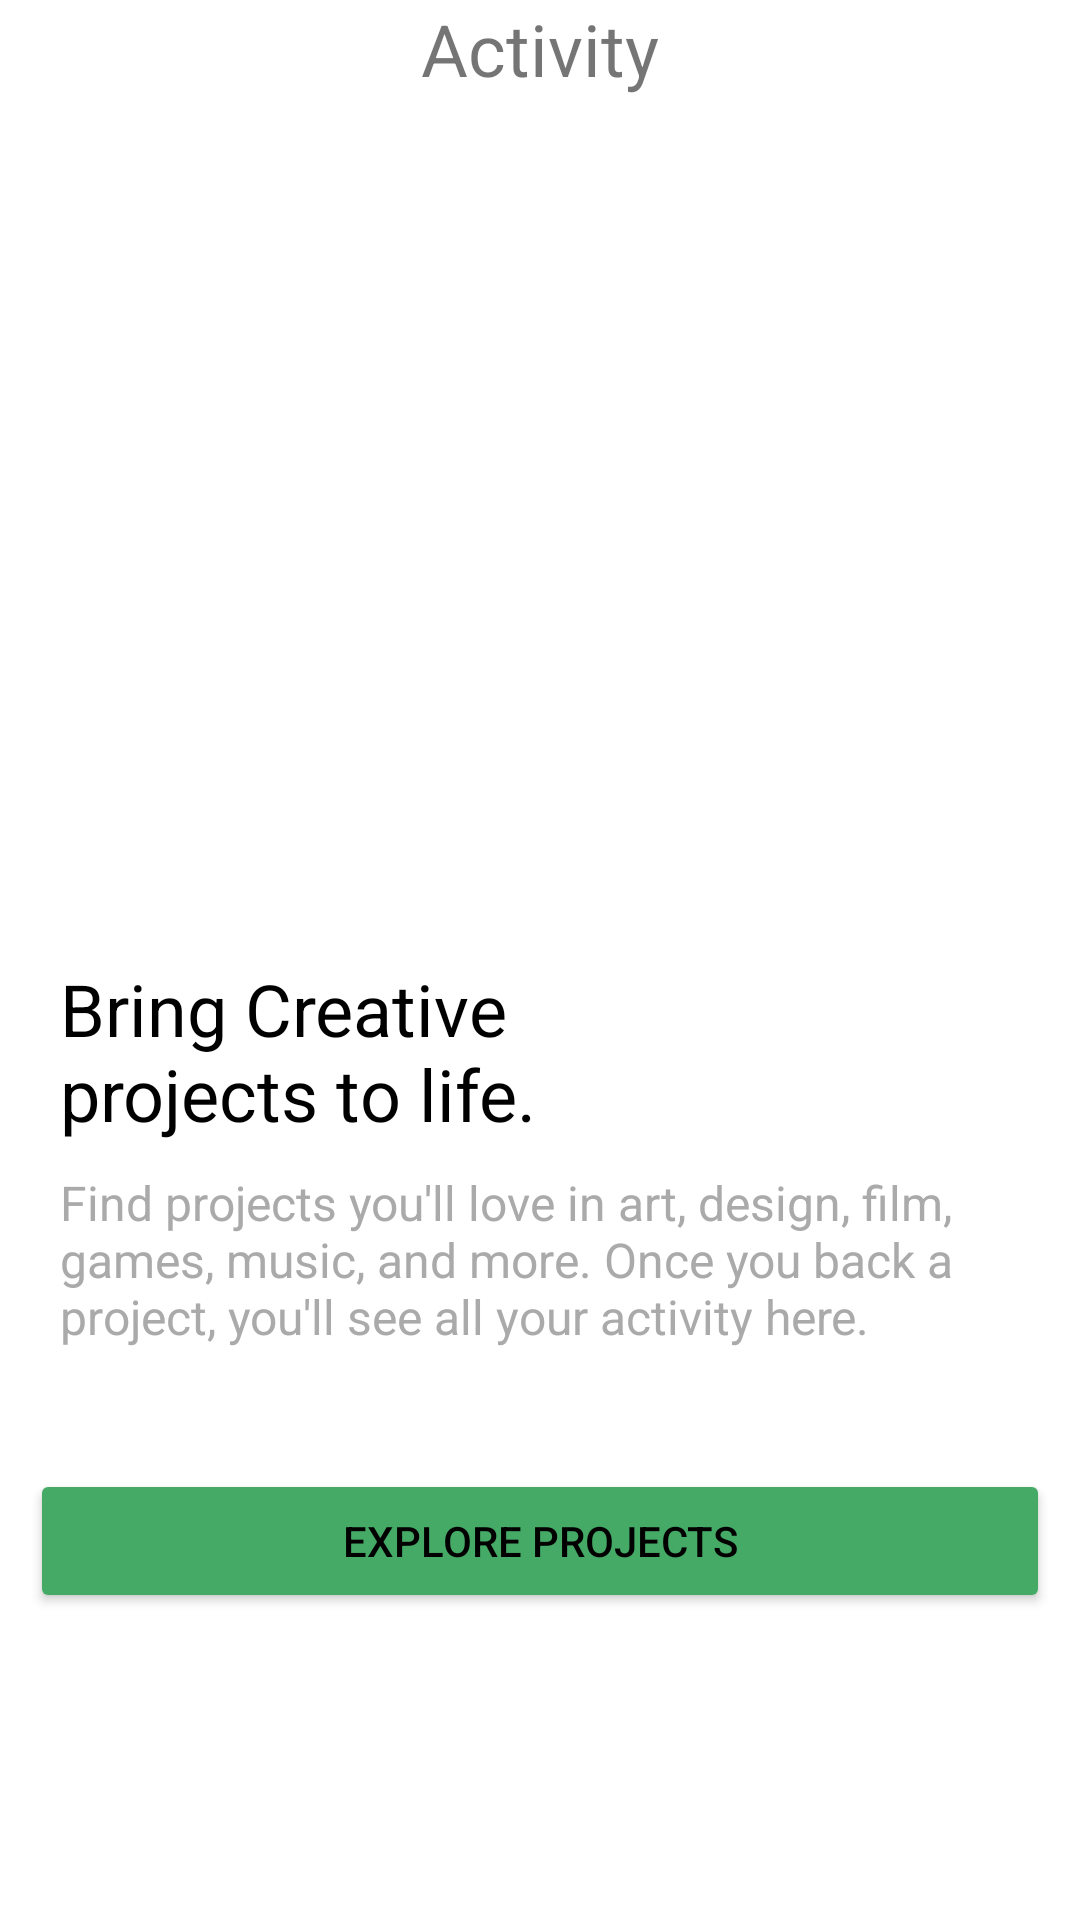

Produce the Android XML layout that renders to this screen, including the resource entries it uses.
<!-- AndroidManifest.xml: application theme AppTheme -->
<!-- res/layout/fragment_activity.xml -->
<?xml version="1.0" encoding="utf-8"?>
<RelativeLayout
    xmlns:android="http://schemas.android.com/apk/res/android"
    xmlns:tools="http://schemas.android.com/tools"
    android:layout_width="match_parent"
    android:layout_height="match_parent"
    android:background="@color/white"
    tools:context=".BottomNavigation.activity">

    <LinearLayout
        android:layout_width="match_parent"
        android:layout_height="wrap_content"
        android:layout_alignParentTop="true"
        android:gravity="center"
        android:orientation="horizontal">

        <TextView
            android:layout_width="match_parent"
            android:layout_height="wrap_content"
            android:gravity="center"
            android:text="@string/activity_text_title"
            android:textSize="@dimen/activity_title_size" />

    </LinearLayout>

    <LinearLayout
        android:layout_width="match_parent"
        android:layout_height="wrap_content"
        android:layout_marginEnd="@dimen/activity_text1_margin_end"
        android:layout_marginStart="@dimen/activity_text1_margin_start"
        android:orientation="horizontal">

        <TextView
            android:layout_width="match_parent"
            android:layout_height="wrap_content"
            android:layout_marginTop="@dimen/activity_text1_margin_top"
            android:text="@string/activity_text1"
            android:textAlignment="textStart"
            android:textColor="@color/black"
            android:textSize="@dimen/activity_text1_size" />

    </LinearLayout>

    <LinearLayout
        android:id="@+id/LL3"
        android:layout_width="match_parent"
        android:layout_height="wrap_content"
        android:layout_marginEnd="@dimen/activity_text2_margin_end"
        android:layout_marginStart="@dimen/activity_text1_margin_start"
        android:orientation="horizontal">

        <TextView
            android:layout_width="match_parent"
            android:layout_height="wrap_content"
            android:layout_marginTop="@dimen/activity_text2_margin_top"
            android:text="@string/activity_text2"
            android:textAlignment="textStart"
            android:textColor="@color/gray"
            android:textSize="@dimen/activity_text2_size" />

    </LinearLayout>

    <LinearLayout
        android:id="@+id/LL4"
        android:layout_width="match_parent"
        android:layout_height="wrap_content"
        android:layout_below="@id/LL3"
        android:layout_marginEnd="@dimen/activity_button_margin_end"
        android:layout_marginStart="@dimen/activity_button_margin_start"
        android:layout_marginTop="@dimen/activity_ll4_top_margin"
        android:gravity="center"
        android:orientation="horizontal">

        <Button
            android:id="@+id/activity_button"
            style="@drawable/button2_border"
            android:layout_width="match_parent"
            android:layout_height="wrap_content"
            android:layout_gravity="bottom"
            android:layout_marginTop="@dimen/activity_button_margin_top"
            android:clickable="true"
            android:focusable="true"
            android:onClick="onClick"
            android:textAlignment="center"
            android:textStyle="normal"
            android:text="@string/activity_button"
            android:backgroundTint="@color/green"
            android:textColor="@color/black"
            tools:targetApi="lollipop" />

    </LinearLayout>

</RelativeLayout>
<!-- resources referenced by this layout -->
<resources>
  <color name="black">#000</color>
  <color name="gray">#AAA</color>
  <color name="green">#4A6</color>
  <color name="white">#fff</color>
  <dimen name="activity_button_margin_end">10dp</dimen>
  <dimen name="activity_button_margin_start">10dp</dimen>
  <dimen name="activity_button_margin_top">20dp</dimen>
  <dimen name="activity_ll4_top_margin">40dp</dimen>
  <dimen name="activity_text1_margin_end">20dp</dimen>
  <dimen name="activity_text1_margin_start">20dp</dimen>
  <dimen name="activity_text1_margin_top">320dp</dimen>
  <dimen name="activity_text1_size">24sp</dimen>
  <dimen name="activity_text2_margin_end">20dp</dimen>
  <dimen name="activity_text2_margin_top">390dp</dimen>
  <dimen name="activity_text2_size">16sp</dimen>
  <dimen name="activity_title_size">24sp</dimen>
  <!-- drawable button2_border (drawable) -->
  <?xml version="1.0" encoding="utf-8"?>
  <shape xmlns:android="http://schemas.android.com/apk/res/android"
      android:shape="rectangle" >
  
      <solid android:color="@color/white"/>
  
      <stroke
          android:width="2dp"
          android:color="@color/green"/>
  
  </shape>
  <string name="activity_button">Explore projects</string>
  <string name="activity_text1">Bring Creative\nprojects to life.</string>
  <string name="activity_text2">Find projects you\'ll love in art, design, film, games, music, and more. Once you back a project, you\'ll see all your activity here.</string>
  <string name="activity_text_title">Activity</string>
  <style name="AppTheme" parent="Theme.AppCompat.Light.NoActionBar">
          
          <item name="colorPrimary">@color/colorPrimary</item>
          <item name="colorPrimaryDark">@color/colorPrimaryDark</item>
          <item name="colorAccent">@color/colorAccent</item>
      </style>
  <color name="colorPrimary">#3F51B5</color>
  <color name="colorPrimaryDark">#303F9F</color>
  <color name="colorAccent">#FF4081</color>
</resources>
